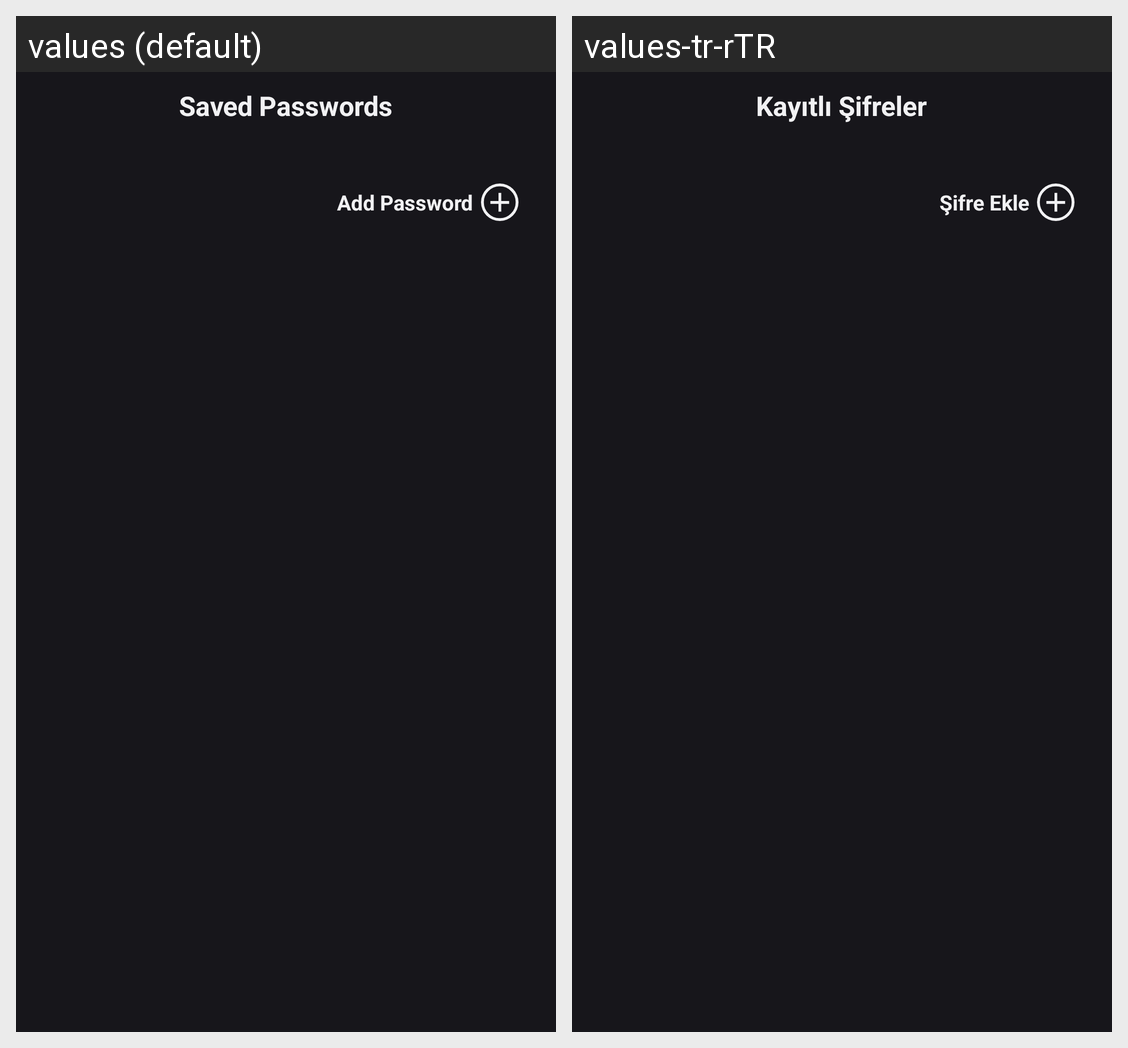

Translations of the strings shown on this Android screen, per locale in the grid:
Android screen res/layout/fragment_saved_passwords.xml rendered under 2 locales, left to right: values (default), values-tr-rTR. Device: Nexus 5 (rendered at 1080×1920; each locale shown at half size, 540×960, under a caption strip naming it); theme Theme.UltimateBox.
Strings drawn on this screen, with the default value and each locale's value (text and hints the layout hard-codes, and strings that could not be matched under every locale, appear in the picture but are not listed):

savedText
  values: Saved Passwords
  values-tr-rTR: Kayıtlı Şifreler

addPasswordText
  values: Add Password
  values-tr-rTR: Şifre Ekle
